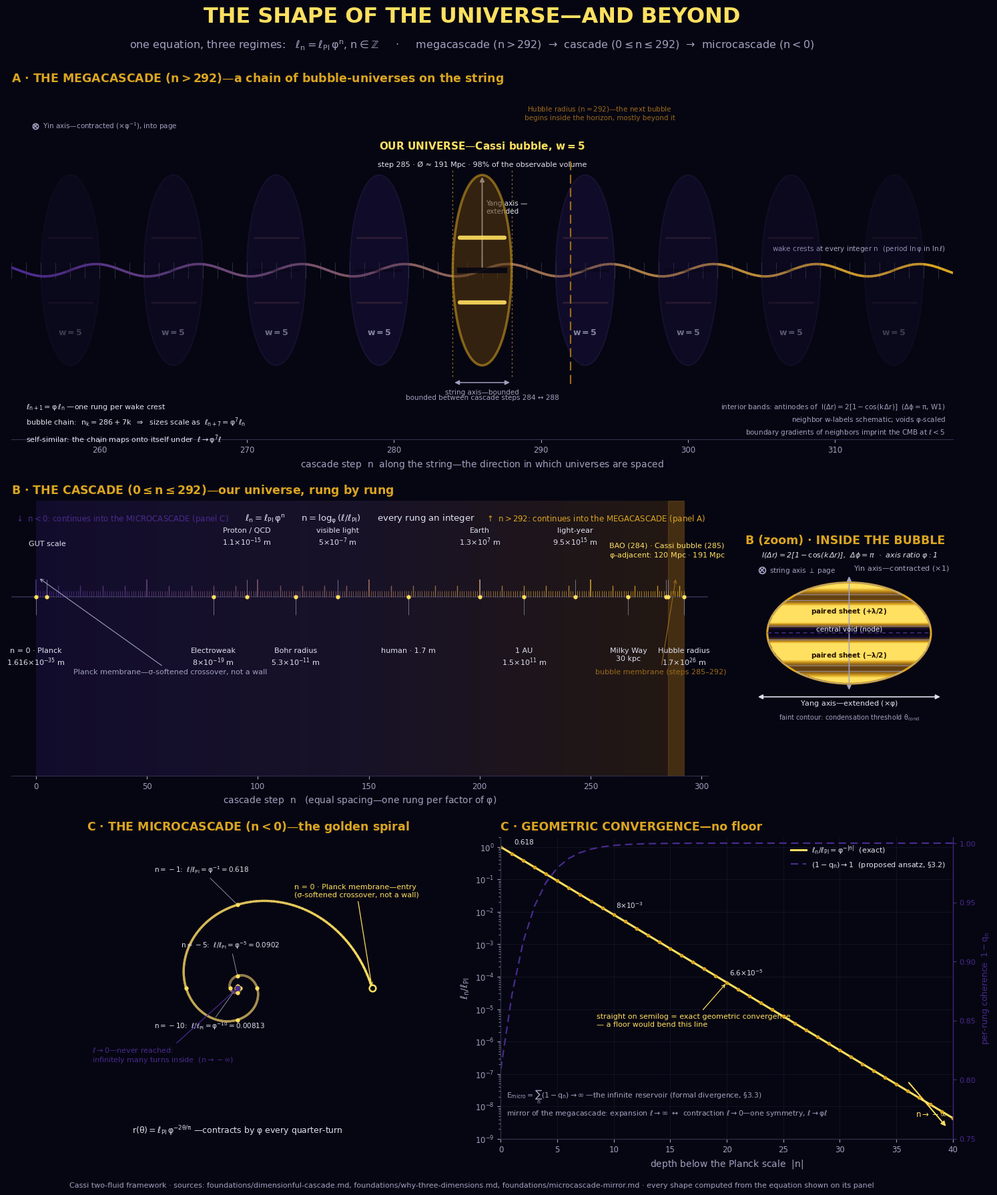

Write Python code to recreate this figure. (Note: this script raises an exception after producing the figure.)
#!/usr/bin/env python3
"""
The Shape of the Universe—and Beyond
======================================

Three panels, one per cascade regime, every shape produced by an equation
of the Cassi framework:

    A · MEGACASCADE (n > 292)   a chain of bubble-universes on the string
                                  n_k = 286 + 7k  ⇒  ℓ scales as φ⁷ per bubble
    B · THE CASCADE (0–292)     our universe rung by rung:  ℓ_n = ℓ_Pl·φⁿ
        (zoom)                    bubble interior: triaxial spheroid, axis ratio φ,
                                  frozen anti-phase interference  I = 2[1−cos(kΔr)]
    C · MICROCASCADE (n < 0)    the golden spiral down:  r(θ) = ℓ_Pl·φ^(−2θ/π)
                                  geometric convergence ℓ/ℓ_Pl = φ^(−|n|), no floor

Sources: foundations/dimensionful-cascade.md, foundations/why-three-dimensions.md,
foundations/microcascade-mirror.md.

Run:  python visual-explainers/cascade_cosmos.py
Out:  visual-explainers/cascade_cosmos.png
"""

import numpy as np
import matplotlib
matplotlib.use("Agg")
import matplotlib.pyplot as plt
from matplotlib.patches import Ellipse
from matplotlib.colors import LinearSegmentedColormap, to_rgb

# ─────────────────────────────────────────────────────────────────────────────
# Framework constants
# ─────────────────────────────────────────────────────────────────────────────
PHI = (1 + np.sqrt(5)) / 2          # 1.6180339887…
L_PL = 1.616255e-35                 # Planck length (m)—the sole dimensionful scale
N_HUBBLE = 292                      # cascade steps Planck → Hubble radius
DELTA = 3                           # Qi-profile offset δ (microcascade-mirror.md §3)

def ell(n):
    """Cascade scale ℓ_n = ℓ_Pl · φⁿ in meters (any integer n)."""
    return L_PL * PHI ** np.asarray(n, dtype=float)

def coherence_factor(depth):
    """Per-rung coherent fraction (1−q_n) for the microcascade, proposed ansatz
    q_n = φ^(−|n|−δ) / (1 + φ^(−|n|−δ))   (microcascade-mirror.md §3.2)."""
    f = PHI ** (-np.asarray(depth, dtype=float) - DELTA)
    return 1.0 / (1.0 + f)

# ─────────────────────────────────────────────────────────────────────────────
# House palette (matches resonant_pond.py): Yin indigo → Yang gold on deep dark
# ─────────────────────────────────────────────────────────────────────────────
YIN_DEEP    = "#140a33"
YIN_MID     = "#2a1a5e"
YIN_LIGHT   = "#4a2a8e"
YANG_DARK   = "#5a3a10"
YANG_MID    = "#9a6a1a"
YANG_BRIGHT = "#daa520"
YANG_PEAK   = "#ffe060"
BG          = "#060612"
TEXT_MAIN   = "#e0e0f0"
TEXT_SUB    = "#a0a0c0"
RING        = "#303050"
DARK_ON_GOLD = "#241200"

def lerp(c1, c2, t):
    a, b = np.array(to_rgb(c1)), np.array(to_rgb(c2))
    return tuple(a + (b - a) * np.clip(t, 0, 1))

GOLDMAP = LinearSegmentedColormap.from_list(
    "gold", [BG, YIN_DEEP, YANG_DARK, YANG_MID, YANG_BRIGHT, YANG_PEAK])

plt.rcParams.update({
    "figure.facecolor": BG, "axes.facecolor": BG, "savefig.facecolor": BG,
    "text.color": TEXT_MAIN, "axes.edgecolor": RING,
    "xtick.color": TEXT_SUB, "ytick.color": TEXT_SUB,
    "font.family": "DejaVu Sans", "mathtext.default": "regular",
})

# ─────────────────────────────────────────────────────────────────────────────
# Figure + grid
# ─────────────────────────────────────────────────────────────────────────────
fig = plt.figure(figsize=(15.5, 18.5), dpi=170)
gs = fig.add_gridspec(3, 4, height_ratios=[1.30, 1.02, 1.12],
                      hspace=0.20, wspace=0.18,
                      left=0.055, right=0.965, top=0.905, bottom=0.055)
axA = fig.add_subplot(gs[0, :])       # megacascade chain
axB = fig.add_subplot(gs[1, 0:3])     # cascade ladder
axBi = fig.add_subplot(gs[1, 3])      # bubble interior (zoom)
axC1 = fig.add_subplot(gs[2, 0:2])    # golden spiral
axC2 = fig.add_subplot(gs[2, 2:4])    # geometric convergence

fig.suptitle("THE SHAPE OF THE UNIVERSE—AND BEYOND",
             fontsize=23, fontweight="bold", color=YANG_PEAK, y=0.972)
fig.text(0.5, 0.938,
         "one equation, three regimes:   $\\ell_n = \\ell_{\\rm Pl}\\,\\varphi^{n}$, "
         "$n \\in \\mathbb{Z}$     ·     megacascade ($n>292$)  →  cascade "
         "($0\\leq n\\leq 292$)  →  microcascade ($n<0$)",
         ha="center", fontsize=11.5, color=TEXT_SUB)

def panel_title(ax, text):
    ax.set_title(text, loc="left", fontsize=12.5, fontweight="bold",
                 color=YANG_BRIGHT, pad=8)

# ═════════════════════════════════════════════════════════════════════════════
# PANEL A—THE MEGACASCADE: a chain of bubble-universes on the string
#
# Geometry from the framework:
#   · bubbles bounded between adjacent cascade steps (ours: 284 ↔ 288)
#   · chain period 7 rungs ⇒ sizes scale as ℓ_{n+7} = φ⁷·ℓ_n  (self-similar)
#   · wake crests at every integer n  (period ln φ in ln ℓ)
#   · interior bands: anti-phase antinodes of I(Δr) = 2[1−cos(kΔr)]
# ═════════════════════════════════════════════════════════════════════════════
AX0, AX1 = 254, 318
BUB_H = 1.55                          # Yang semi-axis of each bubble (display)
BUB_W = 4.0                           # bubble width in rungs (bounded 284↔288)
CHAIN_PERIOD = 7                      # rungs per bubble period (4 bubble + 3 void)
N_CENTER = 286                        # our bubble center (step 285 rung, 284↔288)

axA.set_xlim(AX0, AX1)
axA.set_ylim(-2.75, 2.95)
axA.set_yticks([])
for s in ("top", "right", "left"):
    axA.spines[s].set_visible(False)
axA.tick_params(axis="x", labelsize=8.5)
axA.set_xlabel("cascade step  $n$  along the string—the direction in which universes are spaced",
               fontsize=10, color=TEXT_SUB)

# The string: gentle modulation at the bubble-train period, Yin → Yang gradient
xs = np.linspace(AX0, AX1, 500)
ys = 0.10 * np.sin(2 * np.pi * (xs - N_CENTER) / CHAIN_PERIOD)
for i in range(0, len(xs) - 1, 2):
    t = (xs[i] - AX0) / (AX1 - AX0)
    axA.plot(xs[i:i + 3], ys[i:i + 3], color=lerp(YIN_LIGHT, YANG_BRIGHT, t),
             lw=2.6, solid_capstyle="round", zorder=3)

# Wake crests at every integer n (period ln φ in ln ℓ)
for n in range(AX0, AX1 + 1):
    axA.vlines(n, -0.13, 0.13, color=TEXT_SUB, lw=0.45, alpha=0.40, zorder=2)
axA.text(AX1 - 0.5, 0.32, "wake crests at every integer $n$  (period $\\ln\\varphi$ in $\\ln\\ell$)",
         fontsize=7.5, color=TEXT_SUB, ha="right")

# The bubble chain: centers n_k = 286 + 7k; ours (k=0) is the Cassi bubble
SHEET_FRAC = 0.34                     # antinode at ±λ/2 (anti-phase, W1)
for k in range(-4, 5):
    cx = N_CENTER + CHAIN_PERIOD * k
    ours = (k == 0)
    w_num = 5  # all bubbles share the same derived w=5
    fade = max(0.30, 1.0 - 0.16 * abs(k))
    if ours:
        face, edge, ea, lw = YANG_DARK, YANG_BRIGHT, 0.55, 2.6
    else:
        face, edge, ea, lw = YIN_MID, lerp(RING, YIN_LIGHT, 0.4), 0.35 * fade, 1.3
    axA.add_patch(Ellipse((cx, 0), width=BUB_W, height=2 * BUB_H,
                          facecolor=face, edgecolor=edge, alpha=ea, lw=lw, zorder=4))
    # paired sheets: antinodes of I(Δr) = 2[1−cos(kΔr)] at ±λ/2 (Δφ = π)
    sy = SHEET_FRAC * BUB_H
    for s_ in (+sy, -sy):
        axA.plot([cx - 1.5, cx + 1.5], [s_, s_],
                 color=YANG_PEAK if ours else lerp(YANG_MID, YIN_LIGHT, 0.5),
                 lw=4.5 if ours else 2.0, alpha=0.9 if ours else 0.35 * fade,
                 solid_capstyle="round", zorder=6)
    # central void (anti-phase node)
    axA.plot([cx - 1.5, cx + 1.5], [0, 0], color=BG, lw=6.0 if ours else 3.0,
             zorder=5, alpha=0.9 if ours else 0.5 * fade)
    # labels
    if ours:
        axA.text(cx, BUB_H + 0.42, "OUR UNIVERSE—Cassi bubble, $w{=}5$",
                 ha="center", fontsize=11, fontweight="bold", color=YANG_PEAK)
        axA.text(cx, BUB_H + 0.14, "step 285 · Ø ≈ 191 Mpc · 98% of the observable volume",
                 ha="center", fontsize=8, color=TEXT_MAIN)
        axA.text(cx, -BUB_H - 0.55, "bounded between cascade steps 284 ↔ 288",
                 ha="center", fontsize=7.5, color=TEXT_SUB)
        for nb in (284, 288):
            axA.vlines(nb, -BUB_H - 0.18, BUB_H + 0.10, color=YANG_BRIGHT, lw=0.9,
                       alpha=0.7, ls=(0, (2, 3)), zorder=3)
    else:
        axA.text(cx, -1.05, f"$w={w_num}$", ha="center", fontsize=9,
                 color=lerp(TEXT_SUB, BG, 1 - fade), fontweight="bold", zorder=7)

# Axis identity on our bubble (from the spiral's Frenet-Serret frame: tangent=string axis, normal=Yang extended, binormal=Yin into page)
axA.annotate("", xy=(N_CENTER, BUB_H), xytext=(N_CENTER, 0),
             arrowprops=dict(arrowstyle="-|>", color=TEXT_MAIN, lw=1.3))
axA.text(N_CENTER + 0.25, BUB_H * 0.60, "Yang axis —\nextended", fontsize=7.5, color=TEXT_MAIN)
axA.annotate("", xy=(N_CENTER + 2.0, -BUB_H - 0.28), xytext=(N_CENTER - 2.0, -BUB_H - 0.28),
             arrowprops=dict(arrowstyle="<|-|>", color=TEXT_SUB, lw=1.1))
axA.text(N_CENTER, -BUB_H - 0.38, "string axis—bounded", fontsize=7.5,
         color=TEXT_SUB, ha="center", va="top")
axA.plot([AX0 + 1.6], [2.35], marker="o", ms=6, mfc="none", mec=TEXT_SUB, mew=1.2)
axA.plot([AX0 + 1.6], [2.35], marker="x", ms=4, mec=TEXT_SUB, mew=1.2)
axA.text(AX0 + 2.1, 2.35, "Yin axis—contracted ($\\times\\varphi^{-1}$), into page",
         fontsize=7.5, color=TEXT_SUB, va="center")

# Hubble horizon: the next bubble begins inside the horizon—mostly beyond it
axA.vlines(N_HUBBLE, -BUB_H - 0.30, BUB_H + 0.25, color=YANG_MID, lw=1.6,
           ls=(0, (6, 3)), zorder=5)
axA.text(N_HUBBLE + 2.0, BUB_H + 0.90,
         "Hubble radius ($n=292$)—the next bubble\nbegins inside the horizon, mostly beyond it",
         fontsize=7.5, color=YANG_MID, ha="center")

# Generating equations for this panel
axA.text(AX0 + 1.0, -2.15,
         "$\\ell_{n+1} = \\varphi\\,\\ell_n$ —one rung per wake crest\n"
         "bubble chain:  $n_k = 286 + 7k$  $\\Rightarrow$  sizes scale as  "
         "$\\ell_{n+7} = \\varphi^{7}\\ell_n$\n"
         "self-similar: the chain maps onto itself under  $\\ell \\to \\varphi^{7}\\ell$",
         fontsize=8.0, color=TEXT_MAIN, va="top", linespacing=1.5)
axA.text(AX1 - 0.5, -2.15,
         "interior bands: antinodes of  $I(\\Delta r) = 2[1-\\cos(k\\,\\Delta r)]$"
         "  ($\\Delta\\phi=\\pi$, W1)\nneighbor $w$-labels schematic; voids $\\varphi$-scaled\n"
         "boundary gradients of neighbors imprint the CMB at $\\ell<5$",
         fontsize=7.5, color=TEXT_SUB, va="top", ha="right", linespacing=1.5)
panel_title(axA, "A · THE MEGACASCADE ($n>292$)—a chain of bubble-universes on the string")

# ═════════════════════════════════════════════════════════════════════════════
# PANEL B—THE CASCADE: our universe, rung by rung (0 ≤ n ≤ 292)
# ═════════════════════════════════════════════════════════════════════════════
BN0, BN1 = -11, 303
axB.set_xlim(BN0, BN1)
axB.set_ylim(-0.50, 1.04)
axB.set_yticks([])
for s in ("top", "right", "left"):
    axB.spines[s].set_visible(False)
axB.tick_params(axis="x", labelsize=8.5)
axB.set_xlabel("cascade step  $n$   (equal spacing—one rung per factor of $\\varphi$)",
               fontsize=10, color=TEXT_SUB)

BASE = 0.5
grad = np.linspace(0, 1, 400).reshape(1, -1)
cmap_cascade = LinearSegmentedColormap.from_list("casc", [YIN_MID, "#3a2a52", YANG_DARK])
axB.imshow(grad, extent=(0, N_HUBBLE, -0.50, 1.04), aspect="auto",
           cmap=cmap_cascade, alpha=0.35, zorder=0, interpolation="bilinear")
axB.axvspan(285, N_HUBBLE, color=YANG_MID, alpha=0.28, zorder=1)
axB.axhline(BASE, color=RING, lw=1.2, zorder=2)

for n in range(0, N_HUBBLE + 1):
    if n % 50 == 0:
        h, lw = 0.10, 1.4
    elif n % 10 == 0:
        h, lw = 0.065, 1.0
    else:
        h, lw = 0.035, 0.6
    axB.vlines(n, BASE, BASE + h, color=lerp(YIN_LIGHT, YANG_BRIGHT, n / N_HUBBLE),
               lw=lw, alpha=0.9, zorder=3)

landmarks = [
    (0,    "n = 0 · Planck\n$1.616×10^{-35}$ m", "below"),
    (5,    "GUT scale",                          "above"),
    (80,   "Electroweak\n$8×10^{-19}$ m",        "below"),
    (95,   "Proton / QCD\n$1.1×10^{-15}$ m",     "above"),
    (117,  "Bohr radius\n$5.3×10^{-11}$ m",      "below"),
    (136,  "visible light\n$5×10^{-7}$ m",       "above"),
    (168,  "human · 1.7 m",                      "below"),
    (200,  "Earth\n$1.3×10^{7}$ m",              "above"),
    (220,  "1 AU\n$1.5×10^{11}$ m",              "below"),
    (243,  "light-year\n$9.5×10^{15}$ m",        "above"),
    (267,  "Milky Way\n30 kpc",                  "below"),
    (292,  "Hubble radius\n$1.7×10^{26}$ m",     "below"),
]
for n, label, side in landmarks:
    if side == "above":
        y_text, y_tick, va = 0.78, 0.60, "bottom"
    else:
        y_text, y_tick, va = 0.22, 0.40, "top"
    axB.vlines(n, BASE, y_tick, color=TEXT_SUB, lw=0.7, alpha=0.65, zorder=3)
    axB.plot([n], [BASE], marker="o", ms=3.5, color=YANG_PEAK, zorder=4)
    axB.text(n, y_text, label, ha="center", va=va, fontsize=8.0,
             color=TEXT_MAIN, linespacing=1.25)
# BAO + Cassi bubble share one callout (rungs 1 apart)
for nb in (284, 285):
    axB.plot([nb], [BASE], marker="o", ms=3.5, color=YANG_PEAK, zorder=4)
    axB.vlines(nb, BASE, 0.60, color=TEXT_SUB, lw=0.7, alpha=0.65, zorder=3)
axB.text(284.5, 0.71, "BAO (284) · Cassi bubble (285)\n$\\varphi$-adjacent: 120 Mpc · 191 Mpc",
         ha="center", va="bottom", fontsize=8.0, color=YANG_PEAK, linespacing=1.25)

# Membranes and connectors to the other two regimes
axB.annotate("Planck membrane—σ-softened crossover, not a wall",
             xy=(1, BASE + 0.11), xytext=(17, 0.07), fontsize=8.0, color=TEXT_SUB,
             arrowprops=dict(arrowstyle="->", color=TEXT_SUB, lw=0.8))
axB.annotate("bubble membrane (steps 285–292)",
             xy=(288.5, BASE + 0.11), xytext=(252, 0.07), fontsize=8.0, color=YANG_MID,
             arrowprops=dict(arrowstyle="->", color=YANG_MID, lw=0.8))
axB.text(-9, 0.97, "↓  $n<0$: continues into the MICROCASCADE (panel C)",
         fontsize=8.5, color=YIN_LIGHT, va="top")
axB.text(302, 0.97, "↑  $n>292$: continues into the MEGACASCADE (panel A)",
         fontsize=8.5, color=YANG_BRIGHT, va="top", ha="right")
axB.text(146, 0.97,
         "$\\ell_n = \\ell_{\\rm Pl}\\,\\varphi^{n}$      $n = \\log_\\varphi(\\ell/\\ell_{\\rm Pl})$"
         "      every rung an integer",
         ha="center", va="top", fontsize=9.5, color=TEXT_MAIN)
panel_title(axB, "B · THE CASCADE ($0 \\leq n \\leq 292$)—our universe, rung by rung")

# ── Panel B zoom: inside the Cassi bubble (triaxial cross-section) ──────────
A_YANG, B_YIN = PHI, 1.0     # axis ratio = freeze-out ratio r → φ (§3.4)
axBi.set_xlim(-2.05, 2.05)
axBi.set_ylim(-1.82, 1.62)
axBi.set_aspect("equal")
axBi.set_xticks([]); axBi.set_yticks([])
for s in axBi.spines.values():
    s.set_visible(False)

LAM_HALF = 0.34                       # λ/2 in units of the Yin semi-axis
K = np.pi / LAM_HALF
yy, xx = np.mgrid[-1:1:600j, -PHI:PHI:900j]
I = 2 * (1 - np.cos(K * yy)) + 0.8 * (1 - np.cos(K * yy / PHI))
inside = (xx / A_YANG) ** 2 + (yy / B_YIN) ** 2 <= 1.0
I = np.where(inside, I, np.nan)
axBi.imshow(I, extent=(-PHI, PHI, -1, 1), origin="lower", cmap=GOLDMAP,
            vmin=0, vmax=3.2, interpolation="bilinear", zorder=2)
axBi.add_patch(Ellipse((0, 0), 2 * A_YANG, 2 * B_YIN, fill=False,
                       edgecolor=YANG_BRIGHT, lw=2.2, zorder=4))
# sheet planes clipped to the elliptical envelope
x_mid = A_YANG
axBi.plot([-x_mid, x_mid], [0, 0], color=YIN_LIGHT, lw=1.1, ls=(0, (4, 3)), zorder=5)
for s_ in (+LAM_HALF, -LAM_HALF):
    x_clip = A_YANG * np.sqrt(1 - s_ ** 2)
    axBi.plot([-x_clip, x_clip], [s_, s_], color=YANG_PEAK, lw=1.2,
              ls=(0, (5, 3)), alpha=0.9, zorder=5)
axBi.text(0, 0.045, "central void (node)", ha="center", fontsize=7.5,
          color=TEXT_MAIN, zorder=6)
axBi.text(0, LAM_HALF + 0.05, "paired sheet ($+\\lambda/2$)", ha="center",
          fontsize=7.5, color=DARK_ON_GOLD, fontweight="bold", zorder=6)
axBi.text(0, -LAM_HALF - 0.14, "paired sheet ($-\\lambda/2$)", ha="center",
          fontsize=7.5, color=DARK_ON_GOLD, fontweight="bold", zorder=6)
axBi.contour(xx, yy, np.nan_to_num(I), levels=[1.6],
             colors=[TEXT_SUB], linewidths=0.6, zorder=5)
axBi.text(0, -1.70, "faint contour: condensation threshold $\\theta_{\\rm cond}$",
          fontsize=7.0, color=TEXT_SUB, ha="center")
axBi.annotate("", xy=(A_YANG + 0.22, -1.26), xytext=(-A_YANG - 0.22, -1.26),
              arrowprops=dict(arrowstyle="<|-|>", color=TEXT_MAIN, lw=1.2))
axBi.text(0, -1.42, "Yang axis—extended ($\\times\\varphi$)", ha="center",
          fontsize=8.0, color=TEXT_MAIN)
axBi.annotate("", xy=(0, B_YIN + 0.16), xytext=(0, -B_YIN - 0.16),
              arrowprops=dict(arrowstyle="<|-|>", color=TEXT_SUB, lw=1.1))
axBi.text(0.09, B_YIN + 0.24, "Yin axis—contracted ($\\times 1$)", fontsize=8.0,
          color=TEXT_SUB)
axBi.plot([-1.72], [1.24], marker="o", ms=7, mfc="none", mec=TEXT_SUB, mew=1.3)
axBi.plot([-1.72], [1.24], marker="x", ms=4.5, mec=TEXT_SUB, mew=1.2)
axBi.text(-1.58, 1.24, "string axis $\\perp$ page", fontsize=7.5,
          color=TEXT_SUB, va="center")
axBi.text(0, 1.50,
          "$I(\\Delta r) = 2[1-\\cos(k\\,\\Delta r)]$,  $\\Delta\\phi=\\pi$  ·  axis ratio $\\varphi:1$",
          ha="center", fontsize=8.0, color=TEXT_MAIN, style="italic")
panel_title(axBi, "B (zoom) · INSIDE THE BUBBLE")

# ═════════════════════════════════════════════════════════════════════════════
# PANEL C—THE MICROCASCADE (n < 0)
# ═════════════════════════════════════════════════════════════════════════════

# ── C1: the golden spiral down—r(θ) = ℓ_Pl · φ^(−2θ/π) ─────────────────────
axC1.set_xlim(-1.12, 1.12)
axC1.set_ylim(-1.12, 1.12)
axC1.set_aspect("equal")
axC1.set_xticks([]); axC1.set_yticks([])
for s in axC1.spines.values():
    s.set_visible(False)

TH_MAX = 7 * np.pi                    # 14 quarter-turns = 14 rungs of depth
th = np.linspace(0, TH_MAX, 2100)
r = PHI ** (-2 * th / np.pi)          # contracts by φ every quarter-turn
xs, ys = r * np.cos(th), r * np.sin(th)
for i in range(0, len(th) - 3, 3):
    depth = th[i] / TH_MAX            # 0 at Planck → 1 at depth
    axC1.plot(xs[i:i + 5], ys[i:i + 5],
              color=lerp(YANG_PEAK, YIN_DEEP, depth ** 0.7),
              lw=2.4, solid_capstyle="round", zorder=3)

# Rung markers at integer n (θ = |n|·π/2, r = φ^n); labels hand-placed
rung_labels = {-1: (-0.62, 0.86), -5: (-0.42, 0.30), -10: (-0.62, -0.30)}
for n in range(-1, -15, -1):
    tn = abs(n) * np.pi / 2
    rn = PHI ** n
    xn, yn = rn * np.cos(tn), rn * np.sin(tn)
    axC1.plot([xn], [yn], marker="o", ms=3.5, color=YANG_PEAK, zorder=4)
    if n in rung_labels:
        axC1.annotate(f"$n={n}$:  $\\ell/\\ell_{{\\rm Pl}}=\\varphi^{{{n}}}={float(PHI**n):.3g}$",
                      xy=(xn, yn), xytext=rung_labels[n],
                      fontsize=7.5, color=TEXT_MAIN,
                      arrowprops=dict(arrowstyle="-", color=TEXT_SUB, lw=0.6))

# Entry (Planck) and the unreachable center
axC1.plot([1], [0], marker="o", ms=7, mfc=BG, mec=YANG_PEAK, mew=1.8, zorder=5)
axC1.annotate("n = 0 · Planck membrane—entry\n(σ-softened crossover, not a wall)",
              xy=(1, 0), xytext=(0.42, 0.68), fontsize=8.0, color=YANG_PEAK,
              arrowprops=dict(arrowstyle="->", color=YANG_PEAK, lw=0.9))
axC1.plot([0], [0], marker="o", ms=5, color=YIN_LIGHT, zorder=5)
axC1.annotate("$\\ell \\to 0$—never reached:\ninfinitely many turns inside  ($n \\to -\\infty$)",
              xy=(0, 0), xytext=(-1.08, -0.55), fontsize=8.0, color=YIN_LIGHT,
              arrowprops=dict(arrowstyle="->", color=YIN_LIGHT, lw=0.9))
axC1.text(0, -1.08,
          "$r(\\theta) = \\ell_{\\rm Pl}\\,\\varphi^{-2\\theta/\\pi}$"
          " —contracts by $\\varphi$ every quarter-turn",
          ha="center", fontsize=9.0, color=TEXT_MAIN)
panel_title(axC1, "C · THE MICROCASCADE ($n<0$)—the golden spiral")

# ── C2: geometric convergence—no floor ──────────────────────────────────────
depth = np.arange(0, 41)
ratio = PHI ** (-depth.astype(float))
axC2.semilogy(depth, ratio, color=YANG_PEAK, lw=2.2, zorder=3,
              label="$\\ell_n/\\ell_{\\rm Pl} = \\varphi^{-|n|}$  (exact)")
axC2.plot(depth, ratio, "o", ms=3, color=YANG_BRIGHT, zorder=4)
axC2.set_xlim(0, 40)
axC2.set_ylim(1e-9, 2.0)
axC2.set_xlabel("depth below the Planck scale  $|n|$", fontsize=10, color=TEXT_SUB)
axC2.set_ylabel("$\\ell_n / \\ell_{\\rm Pl}$", fontsize=10, color=TEXT_SUB)
axC2.tick_params(labelsize=8.5)
axC2.grid(True, which="major", color=RING, lw=0.4, alpha=0.5)
for s in ("top",):
        axC2.spines[s].set_visible(False)

# Coherence ansatz on a twin axis: (1−q_n) → 1 with depth
axC2b = axC2.twinx()
axC2b.plot(depth, coherence_factor(depth), color=YIN_LIGHT, lw=1.6,
           ls=(0, (5, 3)), label="$(1-q_n) \\to 1$  (proposed ansatz, §3.2)")
axC2b.set_ylim(0.75, 1.005)
axC2b.set_ylabel("per-rung coherence  $1-q_n$", fontsize=9, color=YIN_LIGHT)
axC2b.tick_params(axis="y", labelsize=8, colors=YIN_LIGHT)
axC2b.spines["right"].set_color(YIN_LIGHT)
axC2b.spines["top"].set_visible(False)

# Annotations
axC2.annotate("straight on semilog = exact geometric convergence\n"
              "— a floor would bend this line",
              xy=(20, PHI ** -20), xytext=(8.5, 3e-6), fontsize=8.0, color=YANG_PEAK,
              arrowprops=dict(arrowstyle="->", color=YANG_PEAK, lw=0.9))
axC2.annotate("", xy=(39.5, 2.2e-9), xytext=(36, 6e-8),
              arrowprops=dict(arrowstyle="-|>", color=YANG_PEAK, lw=1.4))
axC2.text(39.5, 5e-9, "$n \\to -\\infty$", fontsize=8.5, color=YANG_PEAK, ha="right")
axC2.text(1.2, 1.25,
          "0.618", fontsize=7.5, color=TEXT_MAIN)
axC2.text(10.2, 1.3e-2, "$8×10^{-3}$", fontsize=7.5, color=TEXT_MAIN)
axC2.text(20.2, 1.1e-4, "$6.6×10^{-5}$", fontsize=7.5, color=TEXT_MAIN)
axC2.text(0.5, 4.5e-9,
          "$E_{\\rm micro} = \\sum_{n}(1-q_n) \\to \\infty$ —the infinite reservoir"
          " (formal divergence, §3.3)\nmirror of the megacascade: expansion "
          "$\\ell\\to\\infty$  ↔  contraction $\\ell\\to 0$—one symmetry, $\\ell\\to\\varphi\\ell$",
          fontsize=7.8, color=TEXT_SUB, va="bottom", linespacing=1.5)

# Combined legend
h1, l1 = axC2.get_legend_handles_labels()
h2, l2 = axC2b.get_legend_handles_labels()
axC2.legend(h1 + h2, l1 + l2, loc="upper right", fontsize=8, frameon=False,
            labelcolor=TEXT_MAIN)
panel_title(axC2, "C · GEOMETRIC CONVERGENCE—no floor")

# ─────────────────────────────────────────────────────────────────────────────
# Footer
# ─────────────────────────────────────────────────────────────────────────────
fig.text(0.5, 0.016,
         "Cassi two-fluid framework · sources: foundations/dimensionful-cascade.md,"
         " foundations/why-three-dimensions.md, foundations/microcascade-mirror.md"
         " · every shape computed from the equation shown on its panel",
         ha="center", fontsize=8, color=TEXT_SUB)

OUT = "visual-explainers/cascade_cosmos.png"
fig.savefig(OUT, dpi=170, facecolor=BG)
print(f"wrote {OUT}")

# Console verification of the math used in the figure
print("\ncascade spot-checks (ℓ_n = ℓ_Pl · φⁿ):")
for n, expect in [(0, 1.616e-35), (95, 1.1e-15), (117, 5.3e-11),
                  (168, 1.7), (285, 5.9e24), (292, 1.7e26), (-50, 5.7e-46)]:
    print(f"  n={n:>4}: {float(ell(n)):.3e} m   (doc: {expect:.1e})")
print(f"\nmicrocascade ansatz: (1−q_0⁻) = {coherence_factor(0):.3f}"
      f"  (doc: 1−0.191 = 0.809)")
